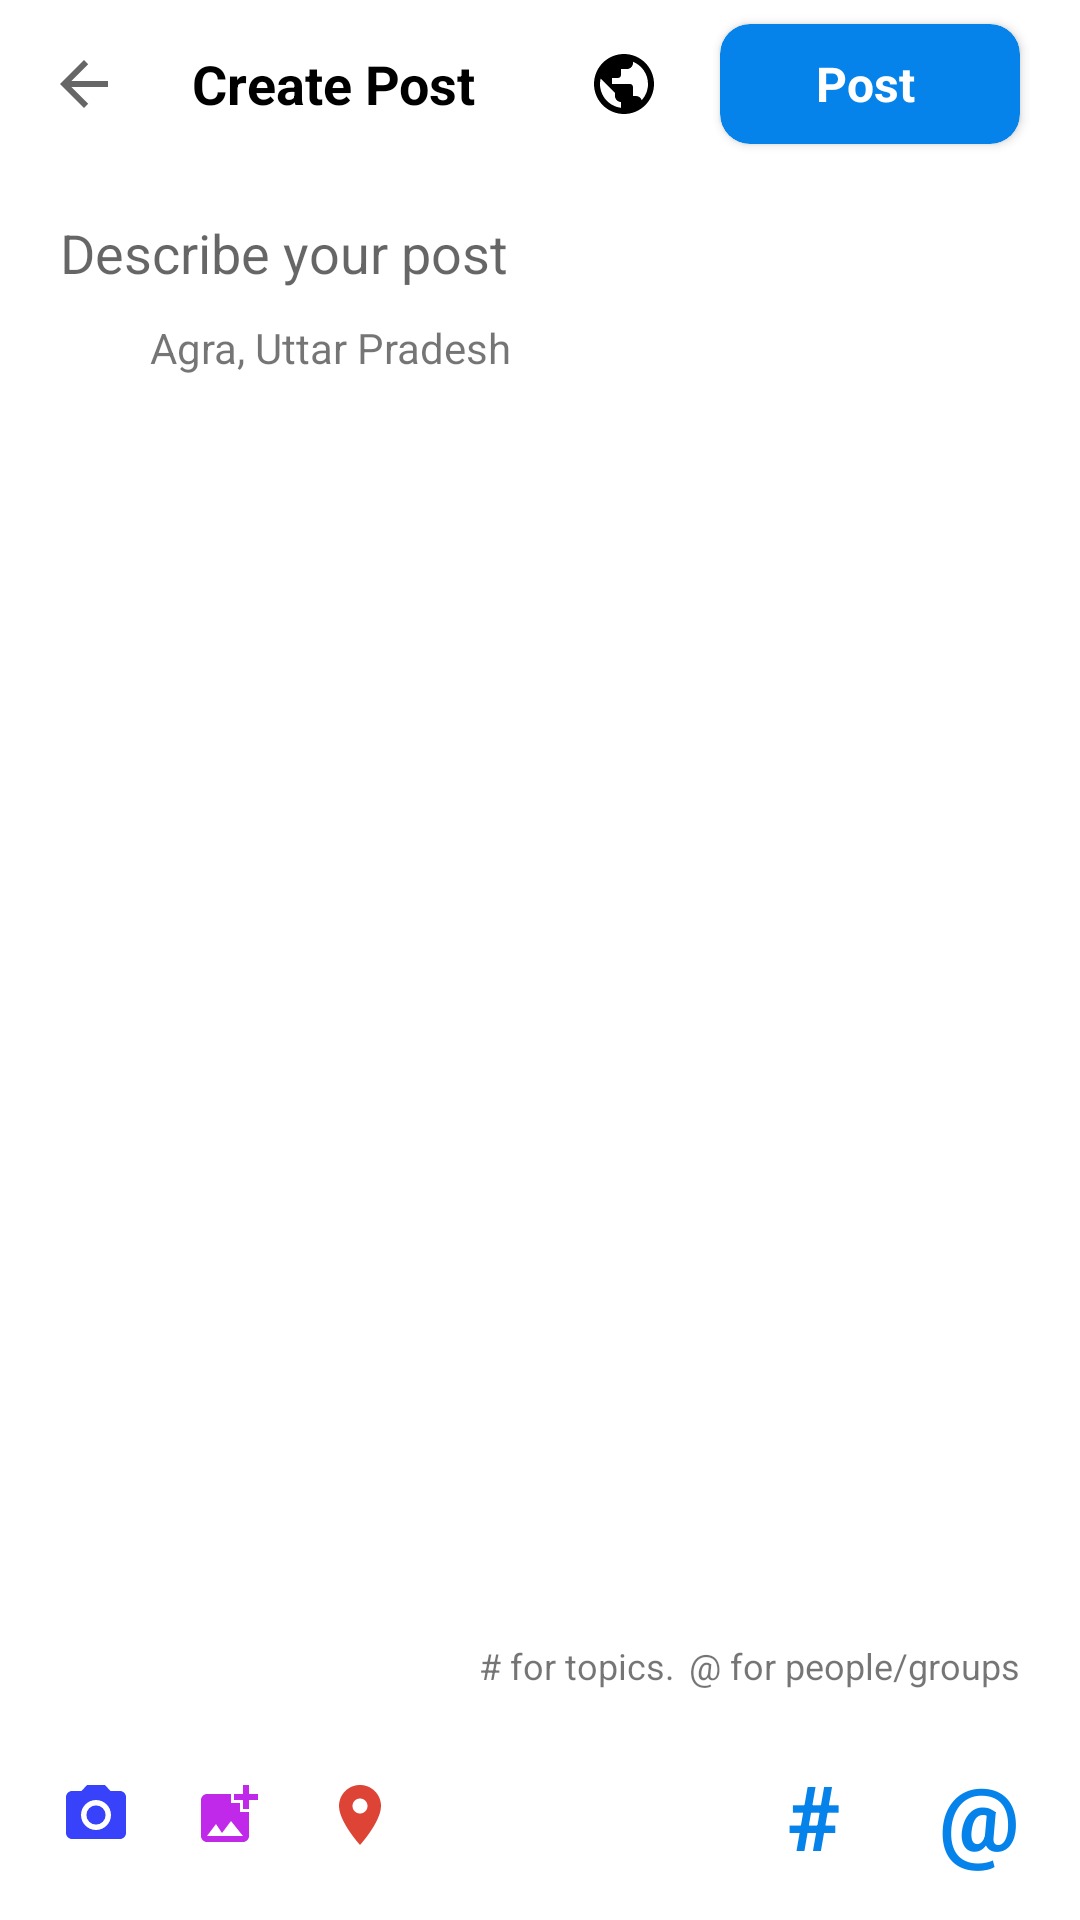

Produce the Android XML layout that renders to this screen, including the resource entries it uses.
<!-- AndroidManifest.xml: application theme Theme.DailyHunt_Clone -->
<!-- res/layout/activity_create_post2.xml -->
<?xml version="1.0" encoding="utf-8"?>
<RelativeLayout xmlns:android="http://schemas.android.com/apk/res/android"
    xmlns:app="http://schemas.android.com/apk/res-auto"
    xmlns:tools="http://schemas.android.com/tools"
    android:layout_width="match_parent"
    android:layout_height="match_parent"
    android:orientation="vertical"
    tools:context=".CreatePostActivity">

    <RelativeLayout
        android:id="@+id/root_view"
        android:layout_width="match_parent"
        android:layout_height="match_parent"
        android:background="@color/white"
        tools:context=".activity.customer.CustomerActivity">

        <com.google.android.material.appbar.AppBarLayout
            android:id="@+id/appbar"
            android:layout_width="match_parent"
            android:layout_height="wrap_content"
            android:theme="@style/LightActionBarTheme">

            <androidx.appcompat.widget.Toolbar
                android:id="@+id/toolbar"
                android:layout_width="match_parent"
                android:layout_height="?attr/actionBarSize"
                app:contentInsetLeft="0dp"
                app:contentInsetStart="0dp"
                app:contentInsetStartWithNavigation="0dp"
                app:navigationIcon="?attr/homeAsUpIndicator">

                <LinearLayout
                    android:id="@+id/llProfile"
                    android:layout_width="match_parent"
                    android:layout_height="match_parent"
                    android:orientation="horizontal">


                    <TextView
                        android:id="@+id/tvName"
                        android:layout_width="wrap_content"
                        android:layout_height="wrap_content"
                        android:layout_gravity="center_vertical"
                        android:layout_weight="1"
                        android:ellipsize="end"
                        android:maxLines="1"
                        android:paddingLeft="8dp"
                        android:text="Create Post"
                        android:textColor="@color/black"
                        android:textSize="18dp"
                        android:textStyle="bold" />


                    <ImageView
                        android:id="@+id/call_btn"
                        android:layout_width="24dp"
                        android:layout_height="24dp"
                        android:layout_gravity="center"
                        android:layout_marginRight="10dp"
                        app:srcCompat="@drawable/ic_headlines" />


                    <androidx.cardview.widget.CardView
                        android:id="@+id/btnWpShare1"
                        android:layout_width="100dp"
                        android:layout_height="40dp"
                        android:layout_gravity="center"
                        android:layout_marginLeft="10dp"
                        android:layout_marginRight="20dp"
                        android:background="@drawable/blue_rectangle"
                        app:cardBackgroundColor="@color/blue"
                        app:cardCornerRadius="10dp"
                        app:cardElevation="2dp"
                        app:contentPaddingLeft="20dp"
                        app:contentPaddingRight="20dp">

                        <TextView
                            android:id="@+id/btn_title1"
                            android:layout_width="wrap_content"
                            android:layout_height="wrap_content"
                            android:layout_gravity="center_vertical"
                            android:layout_marginLeft="12dp"
                            android:text="Post"
                            android:textColor="@color/white"
                            android:textSize="16dp"
                            android:textStyle="bold" />

                    </androidx.cardview.widget.CardView>


                </LinearLayout>
            </androidx.appcompat.widget.Toolbar>
        </com.google.android.material.appbar.AppBarLayout>

        <View
            android:id="@+id/view1"
            android:layout_width="match_parent"
            android:layout_height="1dp"
            android:layout_below="@+id/appbar"
            android:background="@drawable/grey_line" />

        <EditText
            android:id="@+id/etdescribe"
            android:layout_width="match_parent"
            android:layout_height="wrap_content"
            android:layout_below="@+id/view1"
            android:layout_marginLeft="20dp"
            android:layout_marginTop="15dp"
            android:background="@color/white"
            android:hint="Describe your post" />

        <ImageView
            android:id="@+id/btnLocation"
            android:layout_width="wrap_content"
            android:layout_height="wrap_content"
            android:layout_below="@+id/etdescribe"
            android:layout_marginLeft="20dp"
            android:layout_marginTop="10dp"
            android:background="@drawable/ic_baseline_location_on_24" />

        <TextView
            android:id="@+id/tvLocation"
            android:layout_width="wrap_content"
            android:layout_height="wrap_content"
            android:layout_below="@id/etdescribe"
            android:layout_marginLeft="50dp"
            android:layout_marginTop="10dp"
            android:text="Agra, Uttar Pradesh" />


    </RelativeLayout>

    <androidx.constraintlayout.widget.ConstraintLayout
        android:layout_width="match_parent"
        android:layout_height="match_parent">

        <View
            android:id="@+id/bottomUp"
            android:layout_height="30dp"
            android:layout_width="match_parent"
            android:background="@color/white"
            app:layout_constraintBottom_toTopOf="@+id/bottomActionbarDiscover" />

        <TextView
            android:layout_width="wrap_content"
            android:layout_height="wrap_content"
            android:text="# for topics."
            android:textSize="12sp"
            android:layout_marginRight="135dp"
            app:layout_constraintBottom_toTopOf="@+id/bottomActionbarDiscover"
            app:layout_constraintEnd_toEndOf="parent"
            app:layout_constraintTop_toTopOf="@+id/bottomUp" />
        <TextView
            android:layout_width="wrap_content"
            android:layout_height="wrap_content"
            android:text=" @ for people/groups"
            android:textSize="12sp"
            android:layout_marginRight="20dp"
            app:layout_constraintBottom_toTopOf="@+id/bottomActionbarDiscover"
            app:layout_constraintEnd_toEndOf="parent"
            app:layout_constraintTop_toTopOf="@+id/bottomUp" />

        <View
            android:layout_width="match_parent"
            android:layout_height="1dp"
            android:background="@drawable/grey_line"
            app:layout_constraintBottom_toTopOf="@+id/bottomUp"
            app:layout_constraintEnd_toEndOf="parent"
            app:layout_constraintStart_toStartOf="parent" />
        <View
            android:id="@+id/bottomActionbarDiscover"
            style="@style/btoom_action_bar_style"
            app:layout_constraintBottom_toBottomOf="parent"
            app:layout_constraintEnd_toEndOf="parent"
            app:layout_constraintStart_toStartOf="parent" />

        <ImageView
            android:id="@+id/camera"
            android:layout_width="wrap_content"
            android:layout_height="wrap_content"
            android:src="@drawable/ic_baseline_photo_camera_24"
            app:layout_constraintBottom_toBottomOf="parent"
            app:layout_constraintStart_toStartOf="parent"
            android:layout_marginLeft="20dp"
            app:layout_constraintTop_toTopOf="@+id/bottomActionbarDiscover" />


        <ImageView
            android:id="@+id/gallery"
            android:layout_width="wrap_content"
            android:layout_height="wrap_content"
            android:src="@drawable/ic_add_gallery_56"
            android:layout_marginLeft="20dp"
            app:layout_constraintBottom_toBottomOf="parent"
            app:layout_constraintStart_toEndOf="@+id/camera"
            app:layout_constraintTop_toTopOf="@+id/bottomActionbarDiscover" />

        <ImageView
            android:id="@+id/location"
            android:layout_width="wrap_content"
            android:layout_height="wrap_content"
            android:src="@drawable/red_loctation"
            android:layout_marginLeft="20dp"
            app:layout_constraintBottom_toBottomOf="parent"
            app:layout_constraintStart_toEndOf="@+id/gallery"
            app:layout_constraintTop_toTopOf="@+id/bottomActionbarDiscover" />

        <TextView
            android:layout_width="wrap_content"
            android:layout_height="wrap_content"
            android:text="#"
            android:textColor="@color/blue"
            android:textSize="30sp"
            android:textStyle="bold"
            app:layout_constraintBottom_toBottomOf="parent"
            app:layout_constraintEnd_toEndOf="parent"
            android:layout_marginRight="80dp"
            app:layout_constraintTop_toTopOf="@+id/bottomActionbarDiscover" />
        <TextView
            android:layout_width="wrap_content"
            android:layout_height="wrap_content"
            android:text=" @"
            android:textColor="@color/blue"
            android:textSize="30sp"
            android:textStyle="bold"
            app:layout_constraintBottom_toBottomOf="parent"
            app:layout_constraintEnd_toEndOf="parent"
            android:layout_marginRight="20dp"
            app:layout_constraintTop_toTopOf="@+id/bottomActionbarDiscover" />

        <View
            android:id="@+id/view3"
            android:layout_width="match_parent"
            android:layout_height="1dp"
            android:background="@drawable/grey_line"
            app:layout_constraintBottom_toTopOf="@+id/bottomActionbarDiscover"
            app:layout_constraintEnd_toEndOf="parent"
            android:backgroundTint="#e5e5e5"
            app:layout_constraintStart_toStartOf="parent" />




    </androidx.constraintlayout.widget.ConstraintLayout>
</RelativeLayout>
<!-- resources referenced by this layout -->
<resources>
  <color name="black">#FF000000</color>
  <color name="blue">#0583ea</color>
  <color name="white">#FFFFFFFF</color>
  <!-- drawable blue_rectangle (drawable) -->
  <?xml version="1.0" encoding="utf-8"?>
  <shape xmlns:android="http://schemas.android.com/apk/res/android"
      android:shape="rectangle">
      <solid
          android:color="@color/blue"
          />
      <corners
          android:radius="5dp"
          />
  
  
  </shape>
  <!-- drawable ic_add_gallery_56 (drawable) -->
  <?xml version="1.0" encoding="utf-8"?>
  <vector xmlns:android="http://schemas.android.com/apk/res/android"
      xmlns:aapt="http://schemas.android.com/aapt"
      xmlns:app="http://schemas.android.com/apk/res-auto"
      android:width="24dp"
      android:height="24dp"
      android:viewportWidth="24"
      android:viewportHeight="24">
      <path
          android:fillColor="#c029ea"
          android:pathData="M19,7v2.99s-1.99,0.01 -2,0L17,7h-3s0.01,-1.99 0,-2h3L17,2h2v3h3v2h-3zM16,11L16,8h-3L13,5L5,5c-1.1,0 -2,0.9 -2,2v12c0,1.1 0.9,2 2,2h12c1.1,0 2,-0.9 2,-2v-8h-3zM5,19l3,-4 2,3 3,-4 4,5L5,19z" />
  </vector>
  <!-- drawable ic_baseline_photo_camera_24 (drawable) -->
  <vector xmlns:android="http://schemas.android.com/apk/res/android"
      android:width="24dp"
      android:height="24dp"
      android:viewportWidth="24"
      android:viewportHeight="24"
      android:tint="#3842fb">
    <path
        android:fillColor="#3842fb"
        android:pathData="M12,12m-3.2,0a3.2,3.2 0,1 1,6.4 0a3.2,3.2 0,1 1,-6.4 0"/>
    <path
        android:fillColor="#3842fb"
        android:pathData="M9,2L7.17,4L4,4c-1.1,0 -2,0.9 -2,2v12c0,1.1 0.9,2 2,2h16c1.1,0 2,-0.9 2,-2L22,6c0,-1.1 -0.9,-2 -2,-2h-3.17L15,2L9,2zM12,17c-2.76,0 -5,-2.24 -5,-5s2.24,-5 5,-5 5,2.24 5,5 -2.24,5 -5,5z"/>
  </vector>
  <!-- drawable red_loctation (drawable) -->
  <vector xmlns:android="http://schemas.android.com/apk/res/android"
      android:width="24dp"
      android:height="24dp"
      android:viewportWidth="24"
      android:viewportHeight="24"
      android:tint="@color/red">
    <path
        android:fillColor="@android:color/white"
        android:pathData="M12,2C8.13,2 5,5.13 5,9c0,5.25 7,13 7,13s7,-7.75 7,-13c0,-3.87 -3.13,-7 -7,-7zM12,11.5c-1.38,0 -2.5,-1.12 -2.5,-2.5s1.12,-2.5 2.5,-2.5 2.5,1.12 2.5,2.5 -1.12,2.5 -2.5,2.5z"/>
  </vector>
  <style name="LightActionBarTheme">
          <item name="colorAccent">@color/colorPrimary</item>
          <item name="colorPrimary">@color/white</item>
          <item name="colorPrimaryDark">@color/colorPrimaryDark</item>
      </style>
  <style name="btoom_action_bar_style">
          <item name="android:layout_width">match_parent</item>
          <item name="android:layout_height">70dp</item>
          <item name="android:background">@color/white</item>
      </style>
  <style name="Theme.DailyHunt_Clone" parent="Theme.Design.Light.NoActionBar">
          
          <item name="colorPrimary">@color/blue</item>
          <item name="colorPrimaryVariant">@color/blue</item>
          <item name="colorOnPrimary">@color/white</item>
          
          <item name="colorSecondary">@color/teal_200</item>
          <item name="colorSecondaryVariant">@color/teal_700</item>
          <item name="colorOnSecondary">@color/black</item>
          
          <item name="android:statusBarColor" tools:targetApi="l">?attr/colorPrimaryVariant</item>
          
      </style>
  <color name="red">#dd4436</color>
  <color name="colorPrimary">#424242</color>
  <color name="colorPrimaryDark">#1b1b1b</color>
  <color name="teal_200">#FF03DAC5</color>
  <color name="teal_700">#FF018786</color>
</resources>
